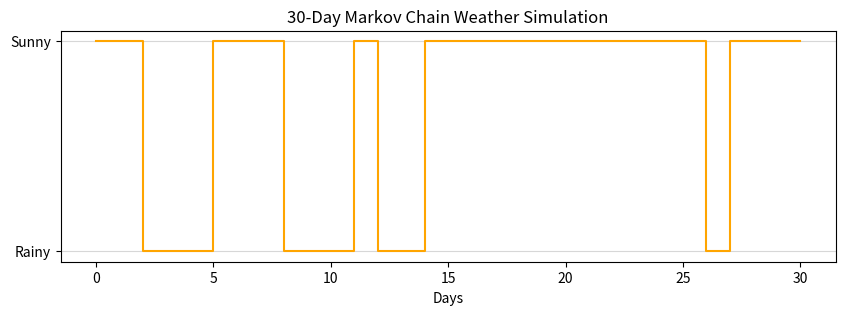

The matplotlib source for this figure:
import numpy as np
import matplotlib.pyplot as plt

# 1. Define the State Space
states = ["Sunny", "Rainy"]

# 2. Define the Transition Matrix
# Row 0: Sunny probabilities [Sunny->Sunny, Sunny->Rainy]
# Row 1: Rainy probabilities [Rainy->Sunny, Rainy->Rainy]
transition_matrix = [
    [0.7, 0.3],  
    [0.5, 0.5]   
]

def simulate_markov_chain(days, start_state):
    """Simulates the weather over a given number of days."""
    # We use a list to keep track of the history for our graph
    weather_history = [start_state]
    current_state = start_state
    
    for _ in range(days):
        # Find the index of our current state (0 for Sunny, 1 for Rainy)
        state_index = states.index(current_state)
        
        # Look up the probabilities for tomorrow based on today
        probabilities = transition_matrix[state_index]
        
        # THE MARKOV MAGIC: Pick the next state using numpy's random choice!
        # p=probabilities tells numpy to weight the dice roll
        next_state = np.random.choice(states, p=probabilities)
        
        weather_history.append(next_state)
        current_state = next_state # Update our state for the next loop
        
    return weather_history

# --- Run the Simulation ---
np.random.seed(42) # For reproducible results
total_days = 30

# Let's say today is Sunny. What does the next month look like?
simulated_month = simulate_markov_chain(total_days, start_state="Sunny")

# Count the results
sunny_days = simulated_month.count("Sunny")
rainy_days = simulated_month.count("Rainy")

print(f"Over {total_days} days, we had {sunny_days} Sunny days and {rainy_days} Rainy days.")

# --- Visualize the output ---
# Convert strings to numbers for graphing (Sunny=1, Rainy=0)
numeric_weather = [1 if day == "Sunny" else 0 for day in simulated_month]

plt.figure(figsize=(10, 3))
plt.step(range(total_days + 1), numeric_weather, where='post', color='orange')
plt.yticks([0, 1], ['Rainy', 'Sunny'])
plt.title("30-Day Markov Chain Weather Simulation")
plt.xlabel("Days")
plt.grid(axis='y', alpha=0.5)
plt.show()
